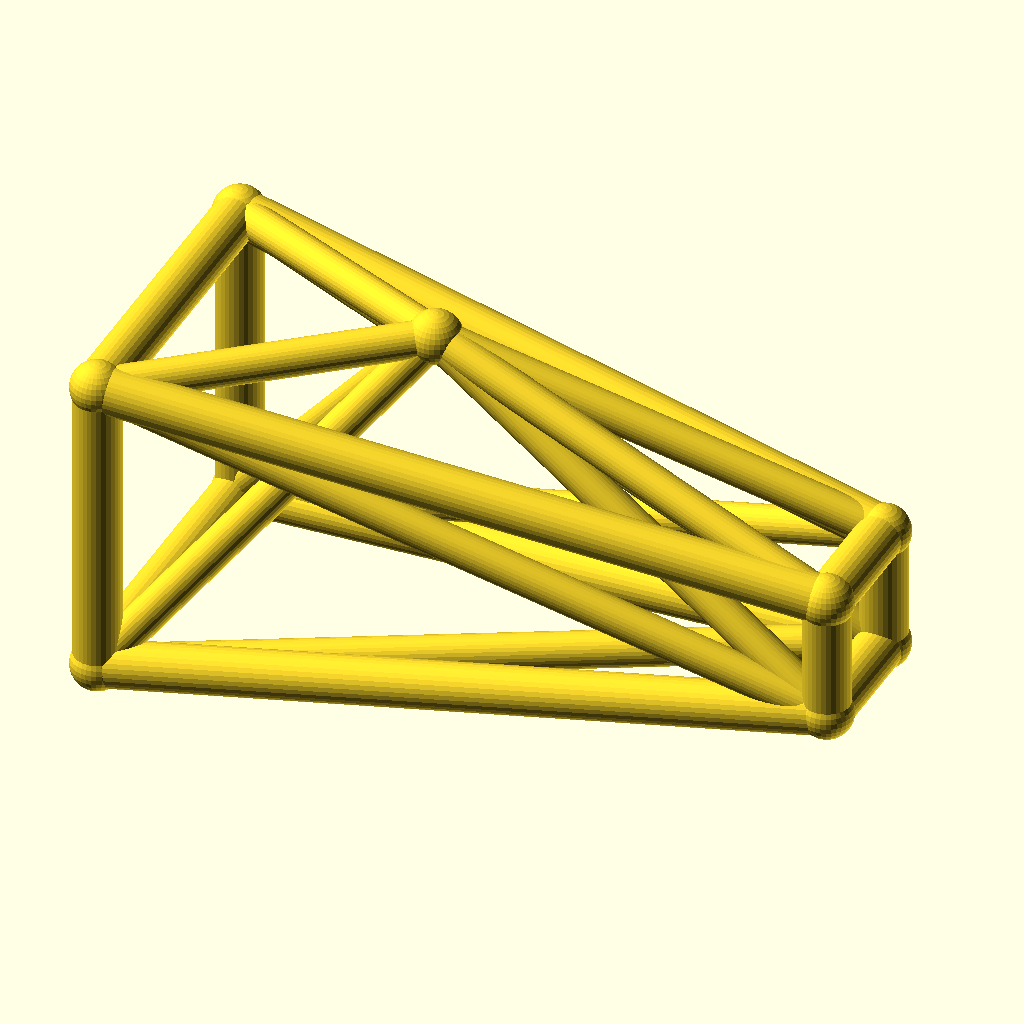
Cell 1: rendered with the file's own defaults.
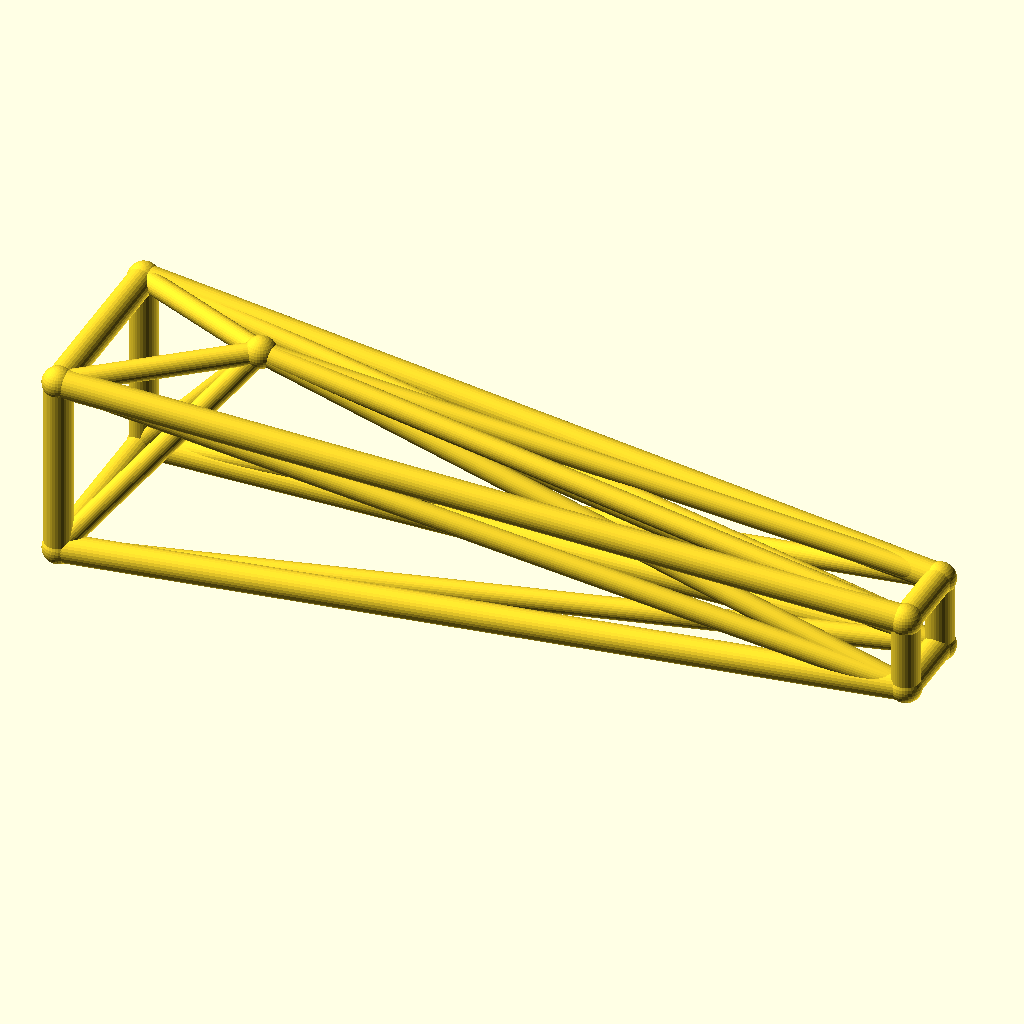
Cell 2: jib_l = 180 (everything else at default).
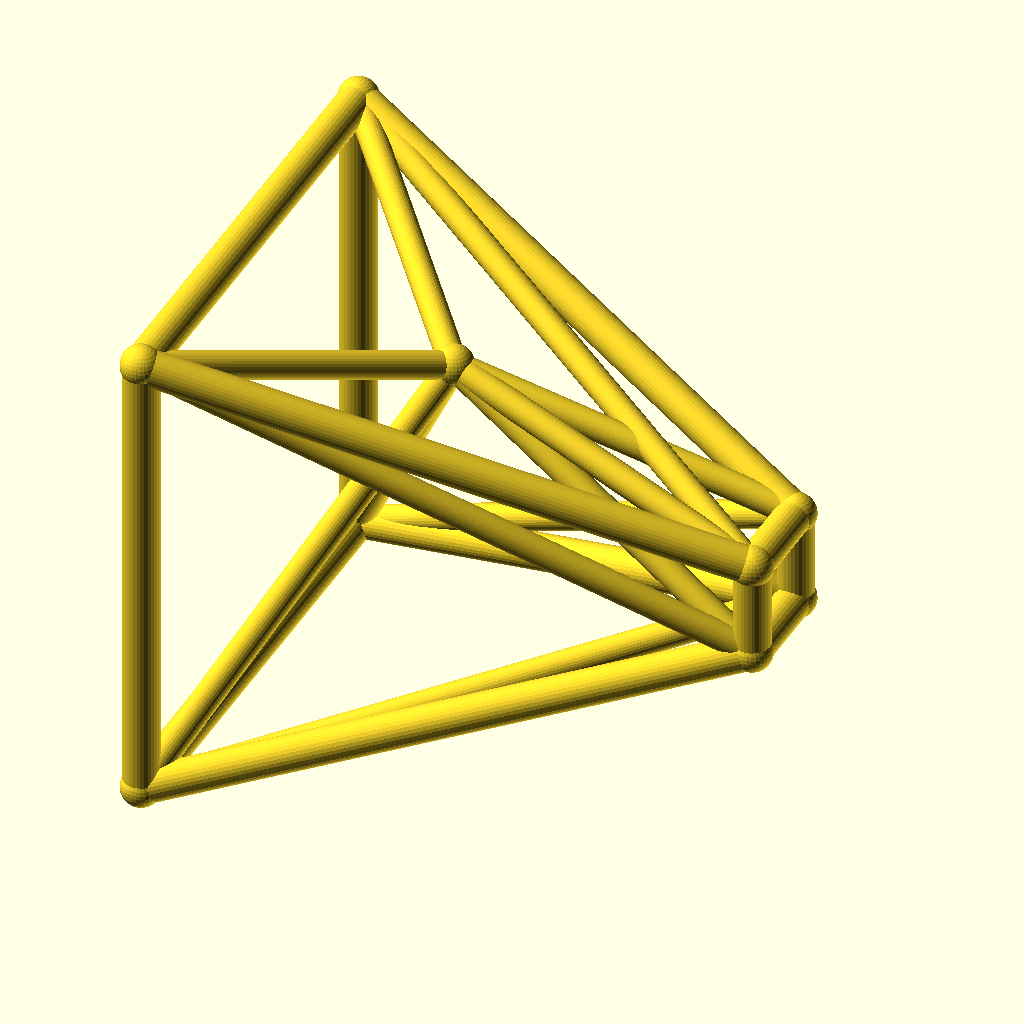
Cell 3: root_w = 40 (everything else at default).
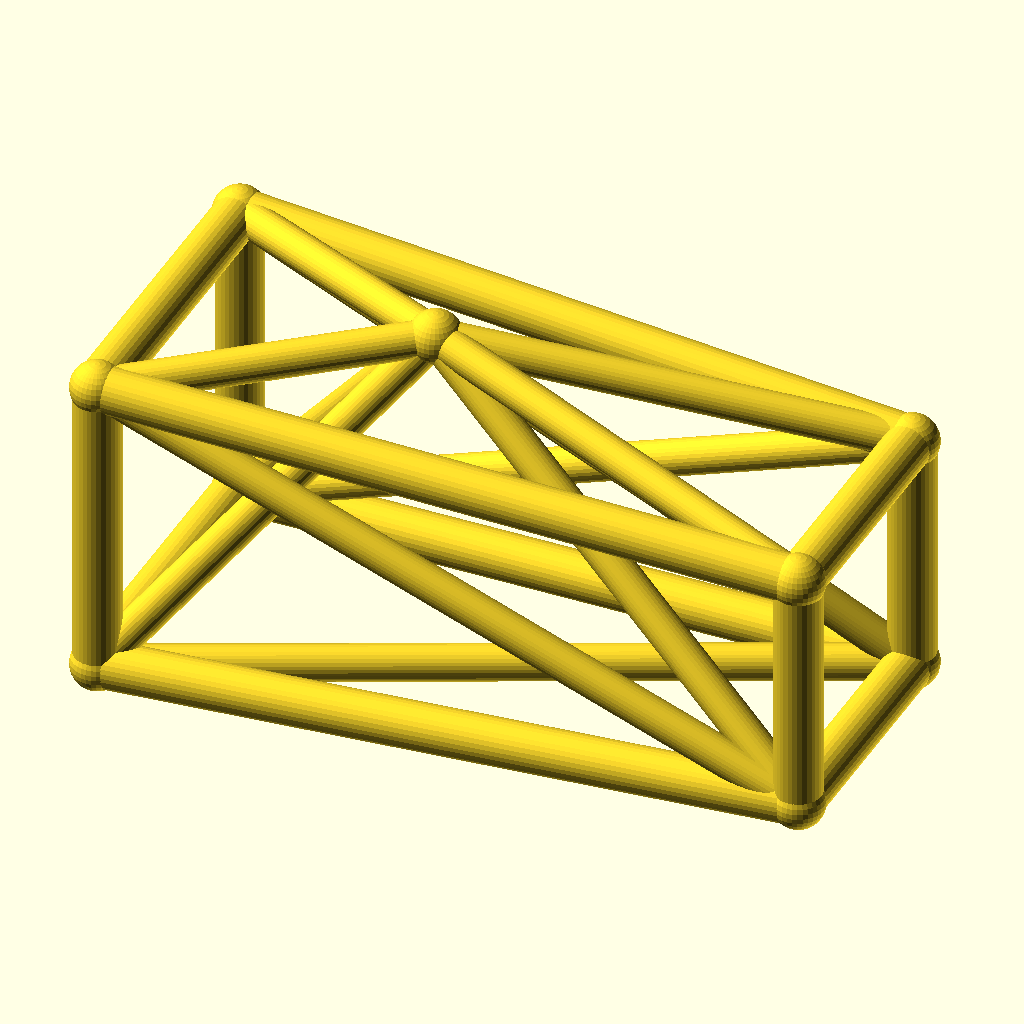
Cell 4: tip_w = 16 (everything else at default).
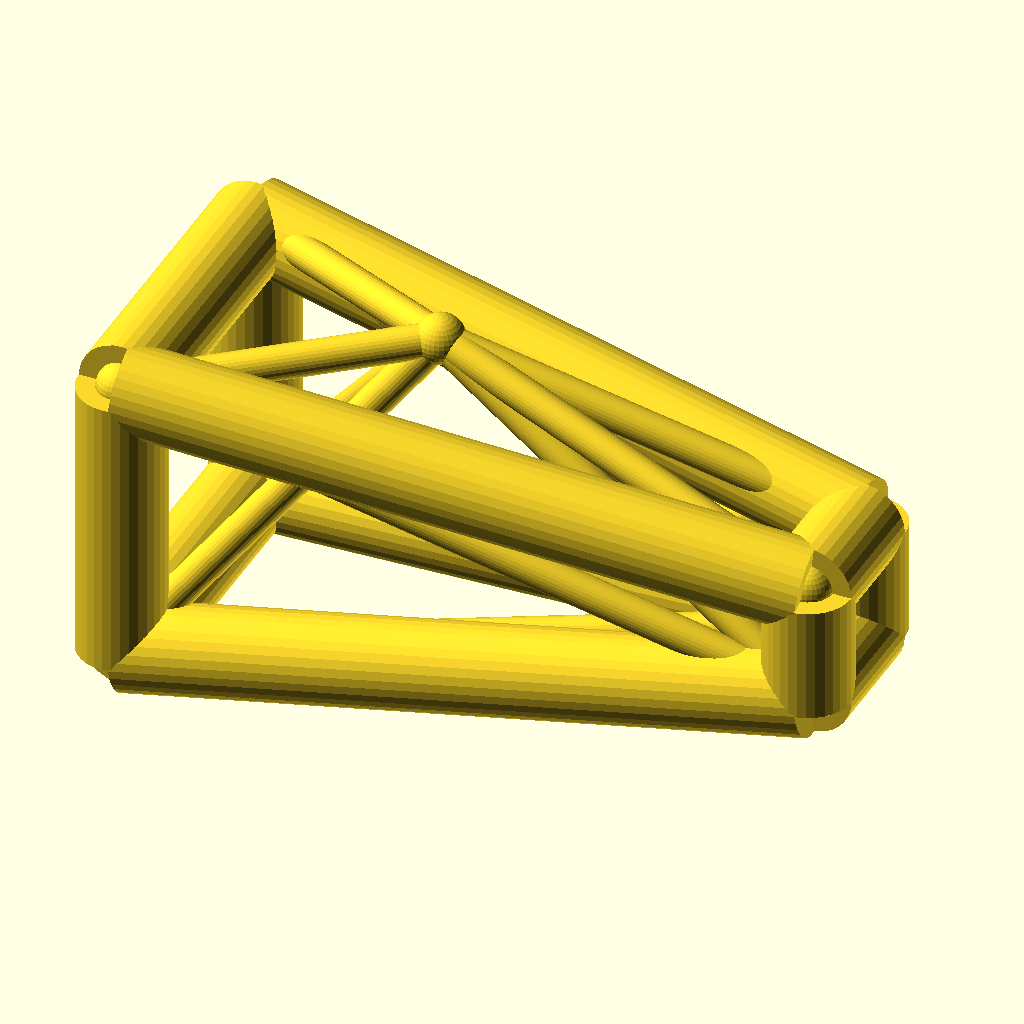
Cell 5: chord_r = 6 (everything else at default).
The same orthographic view direction (rotation 55°, 0°, 25°; colour scheme Cornfield) for every cell, with the view re-fitted per cell, so scale and position can differ between cells.
OpenSCAD source file optional_data/data/wire3/cranejib/scene_0098.scad:
$fn = 32;

// ----------------------------------------------------------------------
// Crane jib: kingpost jib, 90 mm
// ----------------------------------------------------------------------

// --- parameters (mm) ---
jib_l = 90;               // jib length, X
root_w = 20;              // half width of the root ring
tip_w = 8;                // half width of the tip ring
deck_h = 22;              // height of the jib axis
chord_r = 3;              // ring and chord radius
brace_r = 2.3;            // diagonal radius
joint_r = 3.4;            // joint ball radius
post_h = 25;              // kingpost height above the axis
kp_x = 35;                // kingpost position along the jib
fit_tol = 0.1;            // declared fit tolerance (prompt contract)
free_tol = 0.3;           // declared free tolerance (prompt contract)

bbox_x = jib_l + 2 * joint_r;  // overall X, joints included
bbox_y = 2 * root_w + 2 * joint_r;  // overall Y, joints included
bbox_z = 45 + 2 * joint_r;  // overall Z, joints included
chord_d = 2 * chord_r;  // chord stock diameter
brace_d = 2 * brace_r;  // brace stock diameter
root_d = 2 * root_w;  // root ring section
tip_d = 2 * tip_w;  // tip ring section
jib_h = 2 * root_w;  // root ring height
nodes = [[0, -root_w, deck_h - root_w], [0, root_w, deck_h - root_w], [0, root_w, deck_h + root_w], [0, -root_w, deck_h + root_w], [jib_l, -tip_w, deck_h - tip_w], [jib_l, tip_w, deck_h - tip_w], [jib_l, tip_w, deck_h + tip_w], [jib_l, -tip_w, deck_h + tip_w], [kp_x, 0, deck_h + post_h]];

module member(a, b, r) {
  /* round stock from joint a to joint b, ends buried in the joint balls */
  d = b - a;
  length = norm(d);
  translate(a) rotate([0, acos(d[2] / length), atan2(d[1], d[0])])
    cylinder(h = length, r = r);
}

module joint(p, r) {
  /* ball at the joint centre, fatter than every member meeting there */
  translate(p) sphere(r = r);
}

/* members - each call is one graph edge */
member(nodes[0], nodes[1], chord_r);
member(nodes[1], nodes[2], chord_r);
member(nodes[2], nodes[3], chord_r);
member(nodes[3], nodes[0], chord_r);
member(nodes[4], nodes[5], chord_r);
member(nodes[5], nodes[6], chord_r);
member(nodes[6], nodes[7], chord_r);
member(nodes[7], nodes[4], chord_r);
member(nodes[0], nodes[4], chord_r);
member(nodes[0], nodes[5], brace_r);
member(nodes[8], nodes[0], brace_r);
member(nodes[8], nodes[4], brace_r);
member(nodes[1], nodes[5], chord_r);
member(nodes[1], nodes[6], brace_r);
member(nodes[8], nodes[1], brace_r);
member(nodes[8], nodes[5], brace_r);
member(nodes[2], nodes[6], chord_r);
member(nodes[2], nodes[7], brace_r);
member(nodes[8], nodes[2], brace_r);
member(nodes[8], nodes[6], brace_r);
member(nodes[3], nodes[7], chord_r);
member(nodes[3], nodes[4], brace_r);
member(nodes[8], nodes[3], brace_r);
member(nodes[8], nodes[7], brace_r);

/* joint balls */
for (p = nodes) joint(p, joint_r);
Customizer parameters (derived from the source; name, type, default, range or options):
jib_l: number, default 90
root_w: number, default 20
tip_w: number, default 8
deck_h: number, default 22
chord_r: number, default 3
brace_r: number, default 2.3
joint_r: number, default 3.4
post_h: number, default 25
kp_x: number, default 35
fit_tol: number, default 0.1
free_tol: number, default 0.3
